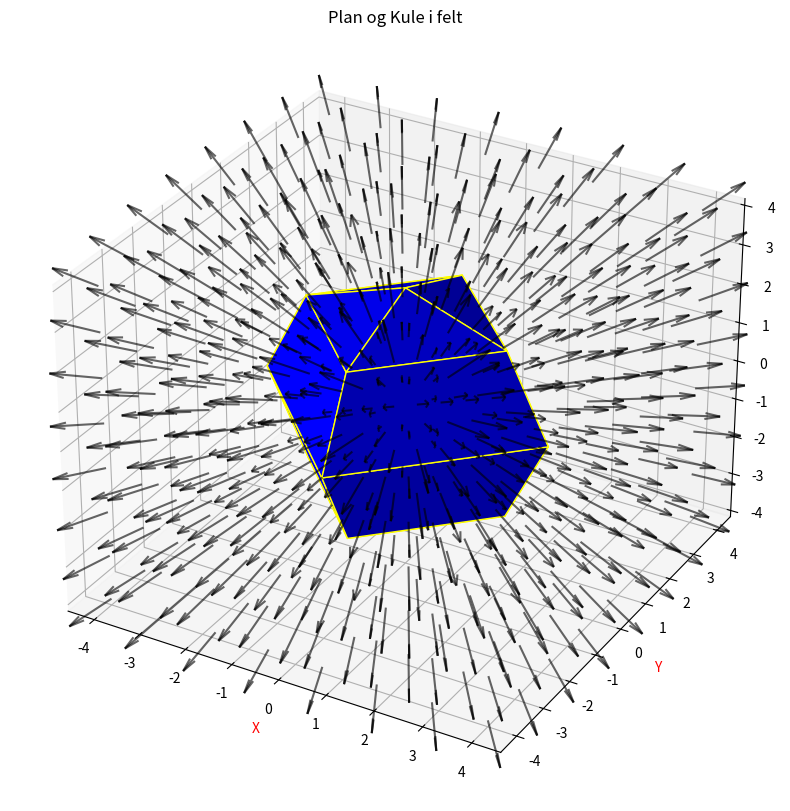

Here is the Python script that generated this plot:
###############################################################################
###############################################################################
import math as m
import numpy as np
import pandas as pd
import matplotlib.pyplot as plt
from mpl_toolkits.mplot3d import axes3d

###############################################################################
# Definerer variabler

xrange = yrange = zrange = [-4, 4]  # Definerer x,y,z aksen
step = 8  # Definer antall punkter på retningsfeltet

###############################################################################
###############################################################################

# Definerer hele x,y planet med steps som antall punkter på dette planet.
Xlist = Ylist = Zlist = np.linspace(xrange[0], xrange[1], step)
X, Y, Z = np.meshgrid(Xlist, Ylist, Zlist)

################ Lister som blir til variabler og funksjoner ##################

U = X
V = Y
w = Z

################ Plotting av figuren, og projekter til 3D #####################
fig = plt.figure(figsize=(12, 10))
ax = fig.add_subplot(111, projection="3d")

###############################################################################

################ Definerer kulen i 3D #########################################

radius = 3  # Kule-radius
kulens_oppløsning = 5
phi = np.linspace(0, np.pi, kulens_oppløsning)  # Polar vinkel
theta = np.linspace(0, 2 * (np.pi), kulens_oppløsning)  # Azimutal vinkel
ø, t = np.meshgrid(phi, theta)

# Convert spherical coordinates to Cartesian coordinates
X_sphere = radius * np.cos(t) * np.sin(ø)
Y_sphere = radius * np.sin(t) * np.sin(ø)
Z_sphere = radius * np.cos(ø)

################ Plot instillinger ############################################
ax.plot_surface(X_sphere, Y_sphere, Z_sphere, color="blue", alpha=1, edgecolor="yellow")
ax.quiver(X, Y, Z, U, V, w, length=1, normalize=True, color="black", alpha=0.6)
ax.set_title("Plan og Kule i felt")
ax.set_xlabel("X", color="red")
ax.set_ylabel("Y", color="red")
ax.set_zlabel("Z", color="red")
plt.show()
